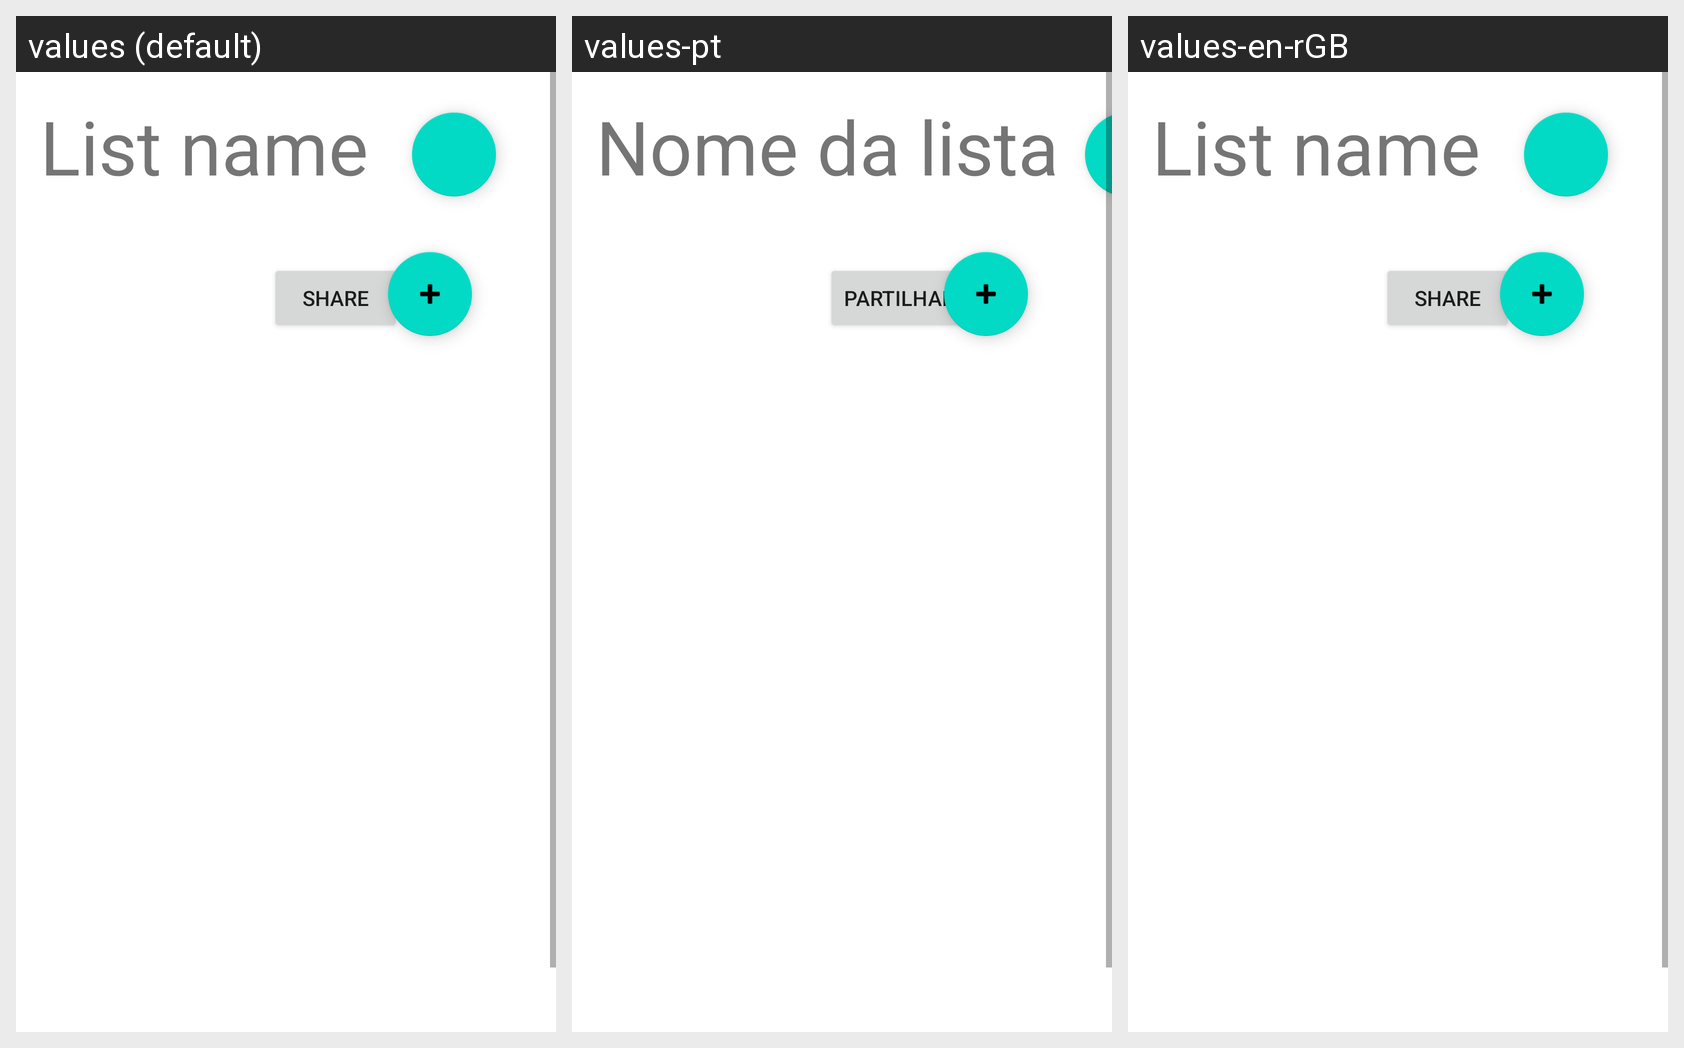

Here is an Android app screen in its default locale and in the app's own translations. Write out the translated-string differences for the strings that appear on this screen.
Android screen res/layout/activity_pantry.xml rendered under 3 locales, left to right: values (default), values-pt, values-en-rGB. Device: Nexus 5 (rendered at 1080×1920; each locale shown at half size, 540×960, under a caption strip naming it); theme Theme.ShopIST.
Strings drawn on this screen, with the default value and each locale's value (text and hints the layout hard-codes appear in the picture but are not listed):

list_name_text
  values: List name
  values-pt: Nome da lista
  values-en-rGB: List name

share_list_button
  values: SHARE
  values-pt: PARTILHAR
  values-en-rGB: SHARE
